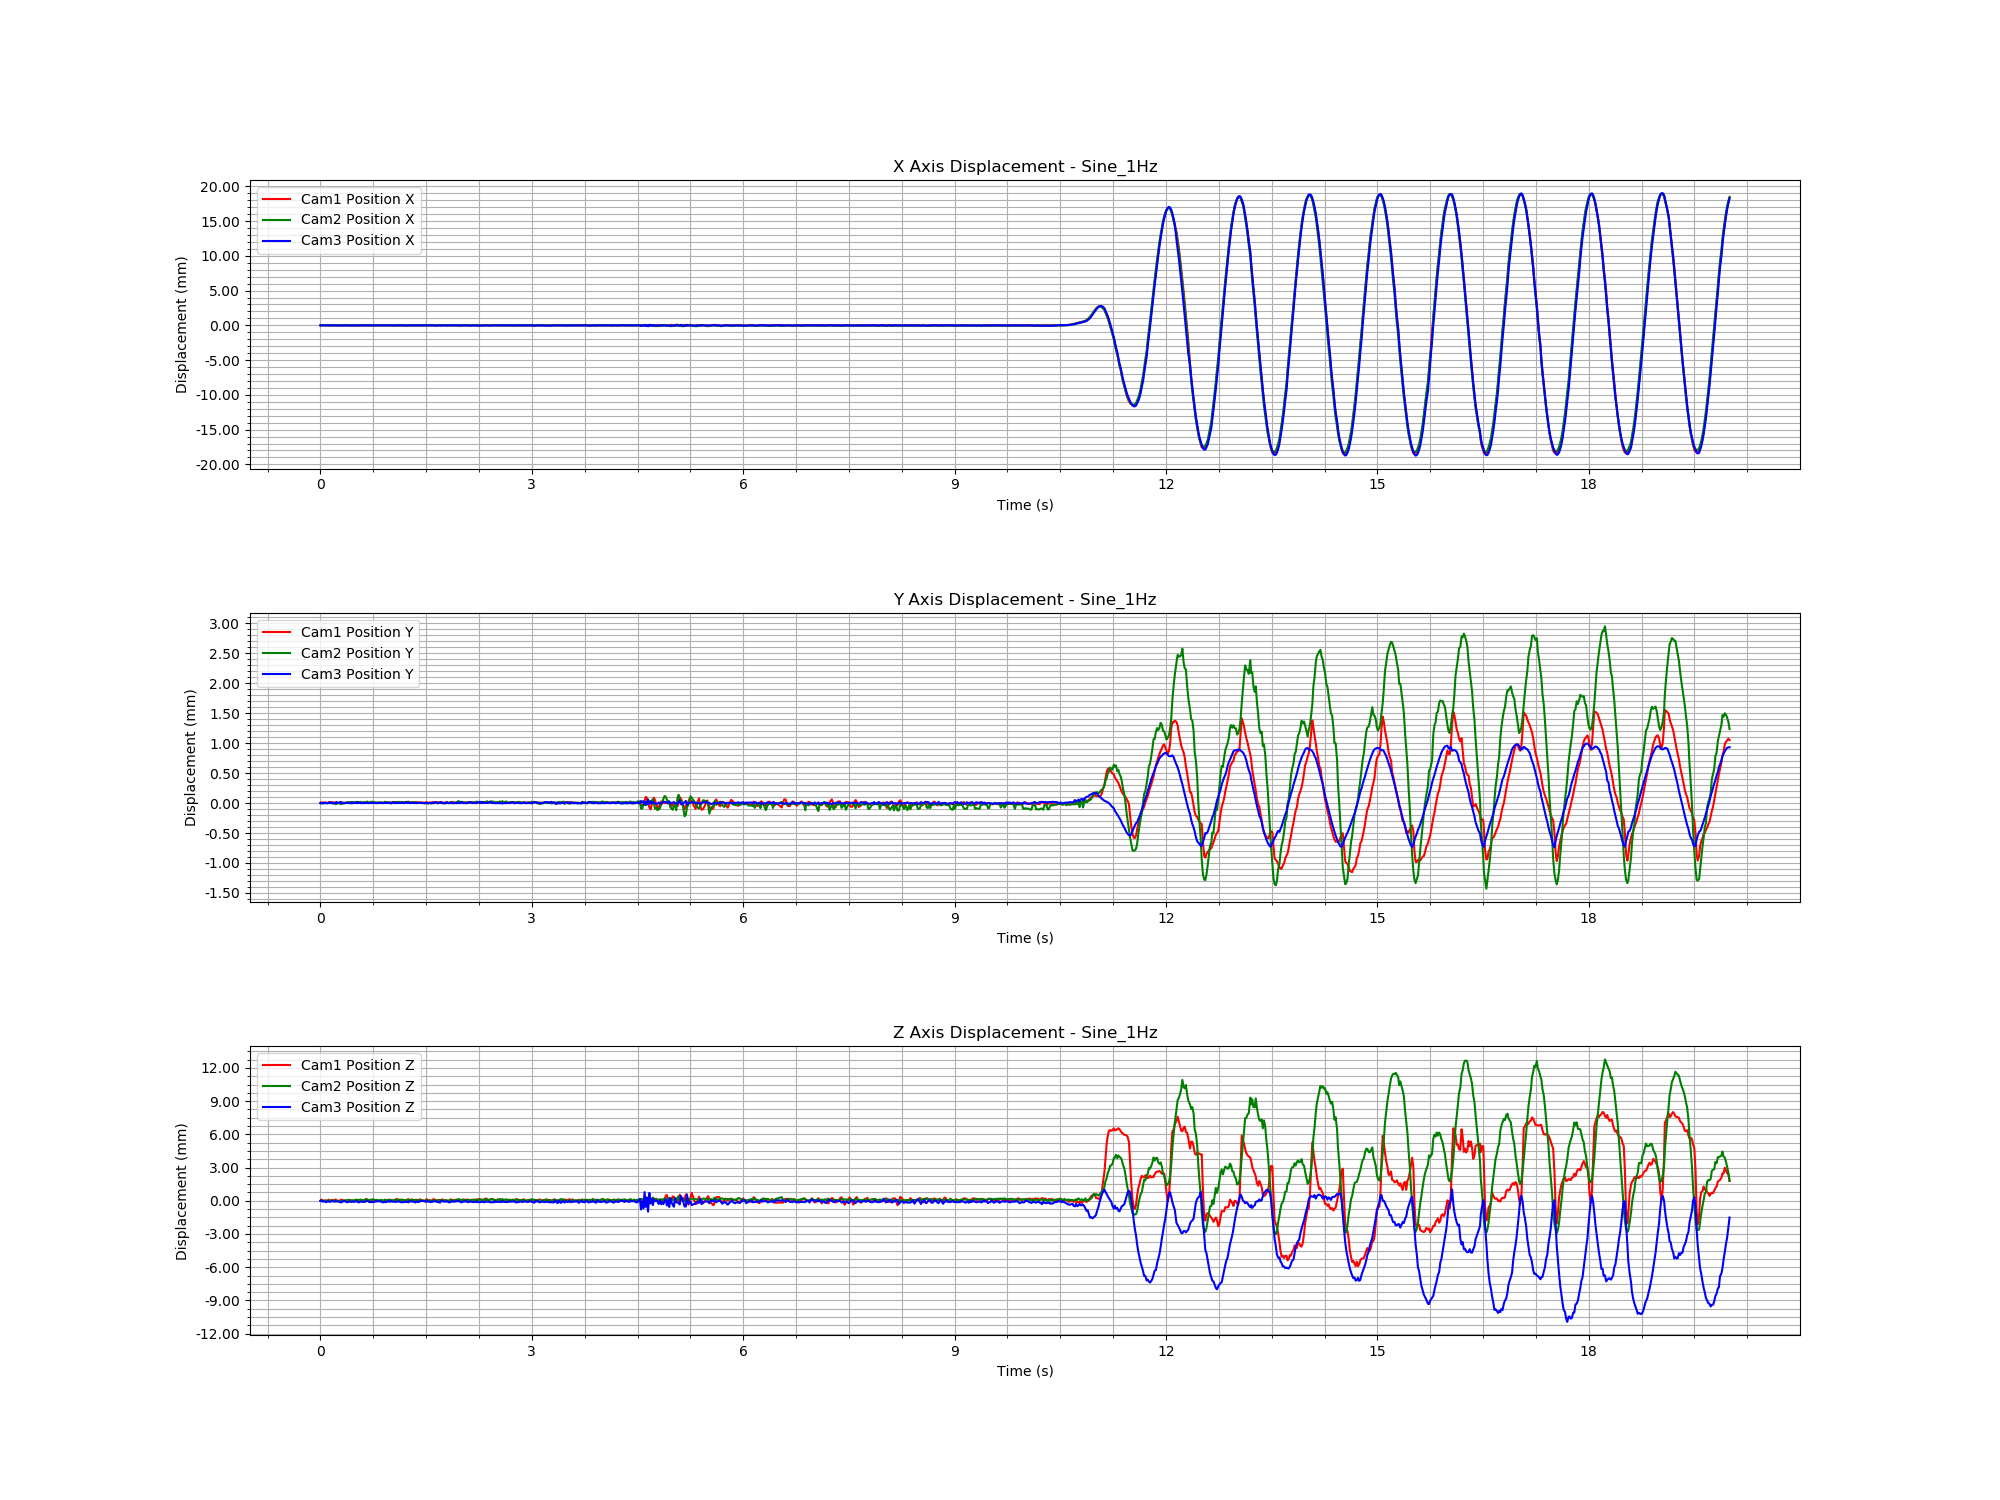

Data behind this chart, as committed beside it:
Time (s), Cam1 Fiducial ID, Cam1 Position X, Cam1 Position Y, Cam1 Position Z, Cam1 Rotation X, Cam1 Rotation Y, Cam1 Rotation Z, Cam1 Rotation W, Cam2 Fiducial ID, Cam2 Position X, Cam2 Position Y, Cam2 Position Z, Cam2 Rotation X, Cam2 Rotation Y, Cam2 Rotation Z, Cam2 Rotation W, Cam3 Fiducial ID, Cam3 Position X, Cam3 Position Y, Cam3 Position Z, Cam3 Rotation X, Cam3 Rotation Y, Cam3 Rotation Z
1732036182, 1, 4.4808918224006744e-07, -1.8960058566151303e-05, -7.535979419224968e-06, 0.0001755, 8.564788123592386e-05, -2.2444003639069147e-08, 1, 1, 9.757787456812933e-06, -4.276237891340702e-05, -0.0001203, 1.2557069947747674e-05, 0.0007915, -5.6821363211903835e-05, 1, 1, 9.52386982894222e-06, -1.990250724429909e-06, 3.71161894609823e-05, 0.0005902, 0.0003147, -9.871264885111406e-06
1732036182, 1, -2.5717225210972056e-06, -8.834612315071341e-06, 0.0001007, -0.0005535, -0.0004651, -7.662865638066495e-06, 1, 1, 8.754218986215101e-06, -3.3189974239382334e-05, -8.121168854608464e-05, -8.654411442481078e-05, 0.0005856, -5.425359448757664e-05, 1, 1, 1.0050804545465006e-05, -4.381019070243995e-06, 6.81834933674746e-05, 0.0006808, 0.0007117, 1.3206124113071263e-05
1732036182, 1, 4.706263780200433e-06, -1.5674982362069382e-05, -1.5458075227245003e-05, -0.000695, -0.0001591, -1.3263110938871982e-05, 1, 1, 1.249246857445474e-05, -5.275940850991016e-05, -0.00016, 0.0004156, 0.001024, -5.529089274058125e-05, 1, 1, -2.449973916388462e-06, 1.4106837030439063e-07, -4.9995319200603095e-05, 0.0001481, 0.0002053, 2.5901316558987318e-06
1732036182, 1, 2.6483000988630603e-06, -7.879656634307424e-06, 3.223372918172506e-06, -0.0003618, -7.304625509087532e-05, 2.4124315831328345e-06, 1, 1, 1.3379595412956427e-05, -4.568025418402207e-05, -0.0001261, 0.0002004, 0.0001639, 4.07768222174393e-05, 1, 1, 3.145517010414541e-06, -1.4083124293535895e-06, 1.5943736170073262e-06, 0.0004079, 0.0004303, -3.225613911411684e-05
1732036182, 1, 1.5606183491203658e-07, -7.732263358785141e-06, 7.445944551979699e-06, 0.0002798, -0.0001541, 6.6438935572791425e-06, 1, 1, 1.2163249992098891e-05, -3.957950434614337e-05, -0.0001071, -2.228404761922625e-05, 0.000479, 6.896918341537865e-06, 1, 1, 3.0715411346103703e-06, -2.836480571813796e-06, -3.585419202564814e-05, -0.0005355, 0.0003719, 6.392290272068541e-05
1732036182, 1, -7.463210287647113e-07, -1.019560898941958e-05, 2.518114964563309e-05, 0.0002193, -0.0001952, 1.1404991349953241e-05, 1, 1, 1.3733785215212689e-05, -4.422351405279218e-05, -0.0001236, 0.0002249, 0.0004505, 1.3501393800644058e-05, 1, 1, -1.8489601368400773e-06, -1.1604602742838166e-06, -9.922024463353526e-05, 6.007610154962259e-05, -0.000352, -6.325111354690153e-06
1732036182, 1, 5.173234481255682e-06, -1.9870751413156182e-05, -1.6978283734571393e-05, 0.0004924, -0.0002754, -6.097064739428513e-06, 1, 1, 1.6565796835760882e-05, -4.5146025807277144e-05, -0.0001226, -5.647682405834107e-05, 0.000293, 1.728940217600198e-05, 1, 1, 3.0344702118991987e-06, -3.237198258593054e-06, -1.8626207020635878e-05, 0.0002476, 0.0004104, 3.451182615528788e-05
1732036182, 1, 2.2100246312823535e-06, -1.1471048058086433e-05, 9.150279669009735e-05, -0.0002731, -0.0007824, -2.5799034149553765e-06, 1, 1, 1.1240971234656646e-05, -3.789129515489834e-05, -0.0001071, -8.381238753141928e-05, 0.0001518, 5.178400182088995e-05, 1, 1, 6.960123756180238e-07, -4.2383305231497525e-06, -2.0180992890220738e-05, -7.81256203708301e-06, 0.0003333, 4.010157611590903e-05
1732036182, 1, 3.8429610787052624e-06, -1.4777089595404493e-05, -3.4305846354131616e-06, -0.0006621, -3.052364939723821e-05, 1.7682474923184436e-05, 1, 1, 9.901249465510765e-06, -3.1980612080253834e-05, -8.003973500847305e-05, 9.898451356073234e-05, 0.0001206, 3.55431909946432e-05, 1, 1, -4.170299726710877e-05, 1.563717844500463e-05, -6.553987978092376e-05, 0.04311, 0.09167, -0.0002009
1732036182, 1, -7.552164452551637e-07, -8.79962117447271e-06, -2.393271563267998e-06, -0.0002125, -0.0001622, 8.34549140252714e-06, 1, 1, 8.331284281731963e-06, -4.486305560122371e-05, -0.0001368, -1.3529047416549898e-05, 0.000288, 3.3412574261907474e-05, 1, 1, 1.110327220002777e-06, -7.791102163800452e-07, -3.8099062057979505e-05, 0.0004978, 0.0002325, 1.0832363126532577e-05
1732036182, 1, -5.206936360128551e-06, -1.9985793591266806e-06, 6.465188562732041e-05, -0.0002734, -0.0005823, 1.539265106366107e-05, 1, 1, 5.26927471664119e-06, -3.259188302710951e-05, -8.372819315873024e-05, 4.353327578477669e-05, 0.000435, -3.158279096034104e-05, 1, 1, 6.593664608456019e-06, -2.3116662630298676e-06, 1.279618602573807e-05, 0.0002931, 0.0005915, 9.620727932980411e-06
1732036182, 1, -1.879959498966268e-06, -8.186394835525856e-06, 2.7656035712901194e-05, 0.0002424, -0.0002094, -2.1557489369556548e-06, 1, 1, 1.07722298848253e-05, -5.252953635585952e-05, -0.0001574, 0.0005307, 0.0008399, -6.81749393891659e-05, 1, 1, 3.010961988395803e-06, -1.8254508872840059e-06, -2.1405502485051627e-07, 0.0002631, 0.0005282, 1.4621915759819022e-05
1732036182, 1, -3.6546821915301724e-07, -1.2153895132187649e-05, 4.2526085504689855e-05, -0.0001373, -9.005996518823852e-05, -1.2211722206760296e-05, 1, 1, 1.0806643985846628e-05, -4.272954693414648e-05, -0.0001105, 0.0002759, 0.0006982, -1.261585424111256e-05, 1, 1, -3.162518037388684e-06, -1.93261253370341e-07, -3.449667356230578e-05, -0.0003325, 0.0001993, -1.8543671913025994e-06
1732036182, 1, -3.843007543593573e-06, -6.317588478742448e-06, 0.0001108, -0.0006608, -0.0007983, 9.075605957164478e-06, 1, 1, 1.5049472224672386e-05, -6.355360312055512e-05, -0.0001909, 0.0004473, 0.0003306, 3.903715592639467e-05, 1, 1, -2.2424628182684537e-07, -2.010488637649767e-07, -1.2520287098275807e-05, 0.0003454, 0.000487, -1.8363564297513326e-05
1732036182, 1, -6.872171199327354e-07, -1.4276771745222624e-05, 3.042888435845903e-06, -0.0002531, -0.0002584, 1.4567275053849739e-05, 1, 1, 1.0467048096383155e-05, -4.431122829681234e-05, -0.0001175, -5.461266747713425e-05, 0.0005479, -1.7661309318718828e-05, 1, 1, -3.77228574084959e-05, 1.562634801130746e-05, -1.7673781938562445e-05, 0.04324, 0.0914, -0.0001947
1732036182, 1, -2.4105103760887466e-06, -1.2314787287267064e-05, 3.684290363454702e-06, -0.0001073, 9.912481161301868e-05, -1.6391563684714468e-05, 1, 1, 8.993829002334878e-06, -4.831444350215229e-05, -0.0001393, 0.0002526, 0.0005202, -5.062801414855181e-05, 1, 1, 3.6426983735200463e-06, -2.2533031999859675e-06, -1.3804713099960583e-05, -0.0001294, 0.0004608, 4.528528236287403e-05
1732036182, 1, 6.179509245210992e-06, -1.8091553169820913e-05, -8.69053688188794e-05, 0.00028, 0.0005497, -5.0578892447415226e-05, 1, 1, 1.106216594867207e-05, -4.2814958454750604e-05, -0.0001225, 7.317603191520539e-05, 0.0004132, -2.5496672806562532e-05, 1, 1, -9.086270578584707e-07, -2.3061605897198545e-06, -4.184497237608462e-05, -0.0001653, 0.0002385, 5.6145299761064385e-05
1732036182, 1, 4.320978121936052e-06, -5.835274063433403e-06, 2.9636341728649608e-05, 3.165932566006185e-05, -0.0004814, 3.24147336615312e-06, 1, 1, 1.1015996050418826e-05, -5.203324061261111e-05, -0.0001649, 0.0002259, 0.0003274, 2.9722250185026497e-06, 1, 1, -4.408876346721573e-05, 1.602600486815303e-05, -7.258502798672601e-05, 0.04307, 0.09171, -0.0001892
1732036182, 1, -8.463959517186954e-07, -3.774470063598058e-06, 9.086650666139751e-05, -1.7224661791415878e-05, -0.0007344, 4.2592745870788846e-05, 1, 1, 9.313262763434884e-06, -6.175745382870599e-05, -0.0002049, 0.0002769, 0.0008104, -3.7595431905620225e-05, 1, 1, -9.141788312818917e-06, 1.359812804637974e-06, -0.0001164, -0.0002847, -8.76073287354604e-05, 1.3306494253147415e-05
1732036182, 1, -6.740645472152839e-06, -1.1574204238533566e-05, 6.139028630582343e-05, -0.0002435, -0.0008692, 4.648798323364437e-05, 1, 1, 6.99626780328213e-06, -4.23732652930688e-05, -0.0001223, -1.0938787348192165e-05, 0.0005363, -9.642951547824669e-06, 1, 1, 6.932088748209954e-07, -2.9525248464325525e-07, -2.5043103032175823e-05, 0.0005895, 0.0004239, -1.779116622820212e-05
1732036182, 1, -7.526891585120362e-06, -1.2861629088685673e-05, 3.513957850262233e-05, -0.000387, -8.885701618564498e-05, -1.5052448521178293e-05, 1, 1, 7.869995778898663e-06, -5.4659353391354475e-05, -0.0001659, 0.0003894, 0.0005549, -2.7070227015920676e-05, 1, 1, 4.046792599572866e-06, -2.5171725701223866e-06, -9.413746983332958e-06, -5.7953975525607586e-05, 0.0002634, 4.536570008326574e-05
1732036182, 1, 8.214858520722011e-07, -1.7538153478092364e-05, -4.728421203411415e-05, 9.616129432557565e-06, 0.0004719, -2.015099550447327e-05, 1, 1, 5.5199486099006475e-06, -3.7997269896516244e-05, -8.052954802783938e-05, 0.0002449, 0.0006716, -2.022734243513111e-05, 1, 1, 5.715801421111145e-06, -2.747229516553939e-06, 3.494748743176812e-05, 0.000792, 0.0006207, -2.0617092540468807e-05
1732036182, 1, 5.457510094438467e-06, -1.729332560772431e-05, -5.7578915594236926e-05, 3.8786503087374003e-05, 0.0001843, -3.666919264259195e-05, 1, 1, 9.9900087986609e-06, -3.8678800900673206e-05, -9.292452233837422e-05, 9.883643960866787e-05, 0.0006647, -6.35929641374548e-05, 1, 1, -3.1765925673775713e-06, -1.741073740122388e-06, -3.6399671508459076e-05, -0.0001941, 0.0002304, 1.8143797435756702e-05
1732036182, 1, 3.558737465224269e-06, -1.0436813034891603e-05, -1.3764806358006387e-05, -0.0001381, -5.558972925187528e-06, 1.0885511226104369e-05, 1, 1, 6.701653590937092e-06, -2.8582942921639828e-05, -5.1624851184807655e-05, -2.6160345102295858e-05, 0.0003116, 8.236563510381646e-06, 1, 1, -8.59755476231824e-06, -4.631130895442857e-07, -0.0001045, -0.0005533, 8.073369527618472e-05, 4.421611883601338e-05
1732036182, 1, -2.954272988437229e-07, -7.391759181084062e-06, 1.610235470847968e-05, -7.469392792292133e-05, -0.0002196, 1.589448203002027e-05, 1, 1, 6.958940792717712e-06, -3.260669243169753e-05, -4.9502731099187505e-05, 0.0001612, 0.0004521, -1.1275361758412268e-05, 1, 1, -2.395717209133922e-06, -2.195427841340449e-06, -6.159079991819295e-05, 1.0547131567817914e-05, 0.0002412, 2.737724685277669e-05
1732036182, 1, -1.066682317437995e-06, -1.3554992082237971e-05, -1.6185648489898416e-05, 0.0002736, -0.000497, 3.926138183005427e-05, 1, 1, 6.039077451553092e-06, -2.5385034730804185e-05, -3.826690226531567e-05, -0.000211, 0.0003901, -3.5951088007987998e-06, 1, 1, 5.10000121797181e-07, -3.1146383008826225e-06, -4.035220716037963e-05, -0.0001007, 0.0002182, 4.614003991155565e-05
1732036183, 1, -5.529342394278457e-07, -1.8388543070819594e-05, -2.5782424525743787e-05, 0.0001092, 5.358471166010022e-05, -3.986713385366934e-05, 1, 1, 5.8843447991315765e-06, -3.453067499686738e-05, -8.257716838282928e-05, 0.00022, 0.0004449, -4.813494744109379e-05, 1, 1, -1.6995948090311277e-06, -4.2805228887629666e-06, -5.63082002108399e-05, 0.0004802, 0.0002997, 3.1144586852338126e-05
1732036183, 1, 1.4502774762540553e-07, -1.3173378641098622e-05, 5.484727603037003e-05, -0.000262, -0.0004283, -4.0328640460050056e-05, 1, 1, 1.088114520812814e-05, -4.91255992455929e-05, -0.0001315, 0.0003158, 0.0003619, -7.154991670853709e-06, 1, 1, -4.4640887276763387e-05, 1.6389823214079673e-05, -6.614951681233284e-05, 0.04296, 0.09167, -0.0001988
1732036183, 1, 7.837689716712452e-06, -2.196010228870541e-05, -6.682623097887342e-05, -0.0005961, 0.0001747, -1.2493601810303149e-05, 1, 1, 4.2128644534332655e-06, -3.283450672561719e-05, -7.818206946129958e-05, -0.000243, 0.0004222, 2.3765119072145593e-05, 1, 1, -1.3686890476501792e-06, -1.7876077461772838e-06, -1.3731149460008051e-05, -0.0002691, 0.0004621, 1.1600827700350027e-05
1732036183, 1, -2.0711333725781316e-06, -8.375696902016442e-06, 9.617615702163171e-06, -0.0004025, -0.0002199, 7.134365528391279e-06, 1, 1, 1.424054857159253e-06, -3.077786482449723e-05, -6.889527597687514e-05, -6.203911541502147e-05, 0.0007267, -6.0405991665271053e-05, 1, 1, -5.22960096354052e-06, -1.885797241337666e-08, -7.129952841269291e-05, -0.0002995, 0.0001581, 9.70066682763791e-06
1732036183, 1, -7.504824125013209e-06, -2.2372048072433218e-06, 4.9222147223152225e-05, -0.0003474, -0.0006145, 1.9567332946723737e-05, 1, 1, 4.761451263024657e-06, -3.069581720355801e-05, -4.950257348434156e-05, 0.0002315, 0.0006497, -3.9608629464169276e-05, 1, 1, 7.622351585484412e-07, -9.6847073816068e-07, -2.5604703591269198e-05, 0.0003897, 0.0003487, -1.593217231355308e-06
1732036183, 1, -3.7591155755225744e-06, -9.972163669559189e-06, -2.6370403547805933e-06, 0.0002411, -6.416538106004531e-05, -8.228236560298551e-06, 1, 1, 3.7142841673654172e-06, -2.186951076316255e-05, -1.5130808968046525e-05, -0.0001582, 0.0003646, -1.0581915989450003e-05, 1, 1, 4.352127797102884e-06, -3.1932701085378456e-06, 1.4326317361933606e-05, 0.0001577, 0.0006292, 3.252560263244182e-05
1732036183, 1, 2.216640455185147e-06, -1.9602053419313965e-05, -4.4301015220469967e-05, 0.0004468, 0.0001425, 2.150308586661352e-06, 1, 1, 6.398933174916151e-06, -3.237959715538429e-05, -6.827589673961745e-05, 8.496132862523355e-05, 0.000779, -6.402754496097813e-05, 1, 1, -4.570317004070013e-05, 1.5952174502410608e-05, -7.985818932828862e-05, 0.04278, 0.09199, -0.0002038
1732036183, 1, -2.4208022362911416e-07, -1.497816087210642e-05, 4.99213449986215e-05, -3.466613676355474e-05, -0.0006523, 2.9692205959985848e-05, 1, 1, 8.908231453098137e-06, -3.557509042124672e-05, -6.505756407843196e-05, 4.669915882182091e-05, 0.0007428, -4.433132539008638e-05, 1, 1, -1.0311773393546704e-05, 6.602296945506412e-07, -0.00011, -0.0005205, -0.0002559, 3.604873297045328e-05
1732036183, 1, -1.0412744346642628e-06, -1.4028507014630643e-05, 4.725392225352311e-05, -0.0008224, -0.0002347, -3.287110219756303e-05, 1, 1, 6.2432486648485535e-06, -2.2028047638364536e-05, -4.2547011536899096e-06, -7.646342735936009e-05, 0.0001861, 2.4536497177347672e-05, 1, 1, -1.3872705387131152e-06, -2.2336586422607e-06, -4.284331617301862e-05, -0.0004555, 0.00036, 4.7322362747560294e-05
1732036183, 1, 1.33583877770124e-06, -1.522879734662732e-05, -3.070754603448085e-05, -0.0006232, 0.0001369, -5.171481323019029e-06, 1, 1, 5.526908200142904e-06, -3.0187761793947528e-05, -5.976426592475149e-05, -2.6867830205758512e-05, 0.0004239, -1.3392629227550797e-05, 1, 1, 2.6082049434618296e-06, -3.3117271161583004e-06, -3.841590347631145e-05, 0.0002073, 0.0001358, 2.6082746147371128e-05
1732036183, 1, 1.5857955061665901e-06, -7.730855895045081e-06, -3.559320945683225e-06, -0.0003399, 9.990220491567851e-05, -4.8480987559142464e-05, 1, 1, 7.509849337255105e-06, -3.5782600152297275e-05, -8.424924570988957e-05, 0.0001418, 0.0008197, -5.924347719089192e-05, 1, 1, 3.149193876333423e-07, -3.6663247520002837e-06, -4.0682365212840135e-05, 0.0002931, 0.0003331, 4.257402322120519e-05
1732036183, 1, 4.408547371192598e-06, -5.306310767913907e-06, 2.0656321485204597e-05, -4.59602913635486e-05, -0.0003179, -1.453301881713236e-06, 1, 1, 9.253556737452178e-06, -3.163756077595158e-05, -5.265910948551083e-05, 0.0002684, 0.0007254, -1.7824845883581374e-05, 1, 1, -3.6867711789323942e-06, -1.9473290260973025e-06, -7.313081381374483e-05, 0.0004774, 0.0002517, -4.640364216591135e-06
1732036183, 1, 2.50763782148538e-06, -5.64451528878633e-06, 5.849443979811523e-05, 0.0001021, -0.0009878, 7.370427585429305e-05, 1, 1, 9.177457437727793e-06, -3.263539500981913e-05, -6.185673330659811e-05, -3.3707334214482754e-06, 0.0005205, 1.4326748744139633e-05, 1, 1, -3.207718424114237e-06, -8.802988271698887e-07, -5.751081511761849e-05, -9.133753585632558e-05, 0.0001619, 3.1503732858593845e-05
1732036183, 1, -8.931786106171761e-06, -3.2192792613659926e-06, 0.0001613, -0.0003786, -0.001259, 7.402337065024454e-05, 1, 1, 6.397005881398405e-06, -2.9456128408301188e-05, -4.928170460872934e-05, 0.0001503, 0.000678, -4.495550505873557e-05, 1, 1, 4.5258066771193466e-07, 4.675291060297933e-08, -2.2290792984438085e-05, -5.446868083656832e-05, 0.0003131, -1.9946440275351084e-05
1732036183, 1, -6.1292796351559174e-06, -1.6698913306732297e-05, 1.907693400925642e-05, -0.0004197, -0.000467, 2.1431442580733427e-05, 1, 1, 5.751842000408966e-06, -1.833219795455565e-05, 5.3812405557536705e-06, 0.0001145, 0.0005683, -6.248923873894693e-06, 1, 1, 8.691068877402763e-06, -1.479782638299253e-06, 3.078121647570484e-05, 0.0006804, 0.0006062, -2.2687285615109097e-06
1732036183, 1, 5.172036612716769e-07, -1.9636470548494073e-05, -6.211692402574473e-05, -0.0001415, 0.0003459, -3.9842682370559514e-05, 1, 1, 8.680299010895638e-06, -3.5565207367077905e-05, -6.53978648330383e-05, 0.0002874, 0.0008442, -3.995768630027656e-05, 1, 1, 4.8363139511715e-06, -2.5578858587470965e-06, -2.0695618930968034e-06, 0.0003, 0.0003667, 2.3593113419994814e-05
1732036183, 1, 9.046630511626002e-06, -1.917417073039772e-05, -0.0001059, 1.2645502824506955e-05, 0.0006799, -4.3740551022689104e-05, 1, 1, 1.019157815070359e-05, -3.4484735320474876e-05, -6.535155760976833e-05, 2.4581493850655388e-05, 0.0003532, -4.243284998155526e-06, 1, 1, -4.025348858082401e-06, -1.498090149569439e-07, -8.358134400186628e-05, -0.0003228, -3.1108623526702385e-05, 3.801476562562776e-05
1732036183, 1, 7.577429785913069e-06, -8.622702048974917e-06, -1.985649921521809e-05, 7.564627991523184e-05, -0.0003078, 4.051678683813025e-05, 1, 1, 9.866828908204462e-06, -2.2828510294243478e-05, -2.8919398945527738e-05, -0.0001462, 0.0005394, -1.896068135992624e-05, 1, 1, -5.607966530389493e-06, -9.338143610337757e-07, -8.492403389699018e-05, -0.0006217, 5.15384278301122e-05, 5.2059374510721694e-05
1732036183, 1, 1.090220208354213e-06, -4.380997330776727e-06, 4.786202493298376e-05, -0.0001024, -0.0004778, 2.4817333798835675e-05, 1, 1, 8.712265024039937e-06, -2.111262162394524e-05, -1.936079755506172e-05, 5.732945046471624e-05, 0.0002658, 4.897216185001664e-05, 1, 1, -3.1521005376992282e-06, -1.4526759409263994e-06, -7.840345538667432e-05, -0.0002932, 0.0001843, 3.759860552598678e-05
1732036183, 1, -4.726144965630462e-06, -7.4107754728872384e-06, 8.287362260493192e-05, -0.0002084, -0.0005589, 4.2769043195360256e-05, 1, 1, 5.075895093500233e-06, -2.12006510159429e-05, -1.6937810674760944e-06, -6.801574754255178e-05, 0.0003267, 2.326935548959097e-05, 1, 1, 3.07541522797039e-07, -3.8972482835958144e-07, -7.112347359141576e-05, -0.0002576, -4.900493216314025e-05, 1.7865756742134677e-05
1732036183, 1, -7.019682576797003e-06, -9.70928493434568e-06, 0.0001025, -0.0003421, -0.0007678, -1.436384368118396e-05, 1, 1, 8.182323201704873e-06, -2.749751498882082e-05, -4.014906840365772e-05, -3.210755714586415e-05, 0.0006293, -1.9549468586359814e-05, 1, 1, -1.807164338269801e-07, -2.3571442339668095e-07, -7.02240661805965e-05, -5.261109402643547e-05, -9.630591714839859e-05, 2.442597402833564e-05
1732036183, 1, 1.1645087110020852e-06, -1.6827940334996538e-05, 1.1905766076268657e-05, -0.0006366, 8.959587268192672e-05, -6.311967933793545e-05, 1, 1, 1.135648558199995e-05, -3.443770018530129e-05, -6.671336048159498e-05, 0.000331, 0.0002835, 4.26260219311476e-05, 1, 1, 2.7923212501550804e-06, -2.1096872654168077e-06, -2.2883360725577197e-05, 0.0003427, 0.0001605, 1.787170237262098e-05
1732036183, 1, 9.100603814012742e-06, -2.1075797471102142e-05, -7.626096687657887e-05, -0.0005095, 0.0005938, -5.146178037465004e-05, 1, 1, 1.0214736661540373e-05, -3.445360434656105e-05, -4.47599489429659e-05, 0.0002378, 0.0001719, 4.658372314580147e-05, 1, 1, 2.4477034046923354e-06, -1.6097777846960865e-06, -3.7921588542026956e-07, 8.729969561102392e-07, 0.0004785, 3.0144283429540442e-05
1732036183, 1, 3.2048800671589405e-06, -9.723469960531469e-06, -1.1355261975357896e-05, -0.000648, 6.39644647509535e-05, 1.7249294059774683e-05, 1, 1, 9.146649596165407e-06, -3.28747014600789e-05, -5.728377158495629e-05, -0.0001266, 0.0005367, 3.613504651310637e-05, 1, 1, 2.80765965303329e-06, -3.045590942560514e-06, 5.089175138459541e-06, -0.0004242, 0.000492, 1.2047004028056065e-05
1732036183, 1, -3.2483290973766907e-06, -7.7503782399968e-06, -5.6049431853766685e-06, -0.0003266, -0.0001811, 2.9811025294068307e-06, 1, 1, 9.607399197213852e-06, -4.169676083329055e-05, -9.988829744439696e-05, 0.0003258, 0.0005211, -1.388539719205773e-05, 1, 1, 4.708396480091189e-06, -1.7221080041664913e-06, -2.603287034909081e-05, 2.917492426579785e-05, 0.0001363, -1.288218205143434e-06
1732036183, 1, 1.0947019515294696e-06, -1.4397295146016765e-05, 1.835502470553305e-05, -0.0004046, -1.1729984480365812e-05, -5.31998712905508e-05, 1, 1, 9.955113780862582e-06, -2.765226194136159e-05, -3.1517229300689835e-05, -0.0001521, 0.0005126, 7.638272927516409e-08, 1, 1, 3.7611718297235494e-06, -1.3668380047597786e-06, -3.0737975973126156e-05, 8.94824039014546e-05, 0.0001833, 9.449048553579775e-06
1732036183, 1, 8.611283519193917e-06, -2.0075603163651986e-05, -2.9905475631909698e-05, -0.0001058, -0.0003277, 3.1825397315369772e-06, 1, 1, 1.1997935522412361e-05, -3.875502374983152e-05, -9.019522792061195e-05, 0.0002258, 0.0002088, 2.242454482964061e-05, 1, 1, -5.663192662672816e-06, -8.593715199616549e-07, -9.783068330442741e-05, 5.0958538600634365e-06, -7.08446514067717e-05, 2.821171018037331e-06
1732036183, 1, 7.320844352543657e-06, -1.8855931534707303e-05, -3.524786125839171e-05, -0.0004136, -0.0002713, 2.1003107923085428e-05, 1, 1, 1.28781079968014e-05, -4.266428027400134e-05, -0.0001091, 0.0001171, 0.0004954, 1.671416862293343e-05, 1, 1, -5.434411969573398e-06, 6.894199120720326e-07, -0.0001016, -4.7089469227634716e-05, -6.252845462777436e-05, 2.6817240730395803e-05
1732036183, 1, 2.433180979191656e-06, -1.390356546375383e-05, -2.7232007829458076e-05, -0.0005228, 0.0001543, 1.564299194389516e-05, 1, 1, 8.159429012616792e-06, -2.190999449699496e-05, -2.5740075247936328e-05, -0.0002186, 0.0001084, 3.1183461703259225e-05, 1, 1, 2.85323355767044e-06, -1.6523618902465288e-06, -3.5243880079051696e-05, 3.405730071713966e-05, 8.724032530398213e-05, 2.026535450015936e-05
1732036183, 1, -2.9862030200152803e-06, -6.705738700632079e-06, 1.2922594219833575e-05, -0.0002217, 0.0001247, -9.547453276811902e-07, 1, 1, 7.126121826429617e-06, -2.5622043182993212e-05, -4.6107215874350565e-05, -4.113468338214708e-05, 0.0007882, -8.394505142850007e-05, 1, 1, -9.383176145344354e-07, 2.9050833900855745e-07, -9.72754313300682e-05, -0.0004449, -0.0002143, 2.2480561243317847e-05
1732036183, 1, -1.960008332555496e-07, -7.548644526710892e-06, 2.156026751327215e-05, 0.0001181, 6.878186041493589e-05, -5.206482836493235e-07, 1, 1, 1.0785641899305601e-05, -3.7674405671525715e-05, -8.358699292950111e-05, 0.0004593, 0.0006164, 7.80664796896487e-06, 1, 1, 2.67579285935702e-06, -5.767478949844906e-07, -3.54851727743894e-05, 0.0005288, -2.2610930585009728e-05, -2.362338577180681e-06
1732036183, 1, -8.887820750016715e-07, -6.584477040693136e-06, 7.868707613849697e-05, -1.9197630999436735e-05, -0.0004118, -2.9605346354824406e-06, 1, 1, 1.1387289940151406e-05, -3.530603895719198e-05, -5.7589332787091084e-05, 0.0002664, 0.0004343, -1.647508221628475e-05, 1, 1, 2.5438065803611793e-06, -1.40818479227165e-06, -3.948066076945832e-06, 3.529086945626982e-05, 0.0004977, 1.776722000421263e-05
1732036183, 1, -2.749685663811568e-06, -7.877427220062421e-06, 8.81610883200853e-05, -0.0005439, -0.0003485, 1.6196599455396884e-05, 1, 1, 8.41145105343226e-06, -2.947171086486838e-05, -3.566911497519855e-05, 0.0001117, 0.0007189, -4.452774414620125e-05, 1, 1, -3.650781646086483e-06, 7.689059157324025e-07, -6.888241526432969e-05, -5.075594574610583e-05, -3.378671935673935e-05, 1.4890124582360508e-07
1732036183, 1, -4.326647514106485e-06, -1.1302765838858717e-05, 4.418905635294114e-05, -0.0005984, -0.0005363, -5.115495950352925e-06, 1, 1, 1.0450987538089918e-05, -4.635159996000948e-05, -0.0001044, 3.303171209445898e-05, 0.0004231, -2.0947137460978612e-05, 1, 1, 9.423941336267572e-06, -2.969460496560342e-06, 5.3107127873123546e-05, 0.0006445, 0.0005853, -1.2631050211625546e-05
... 1,070 more rows
